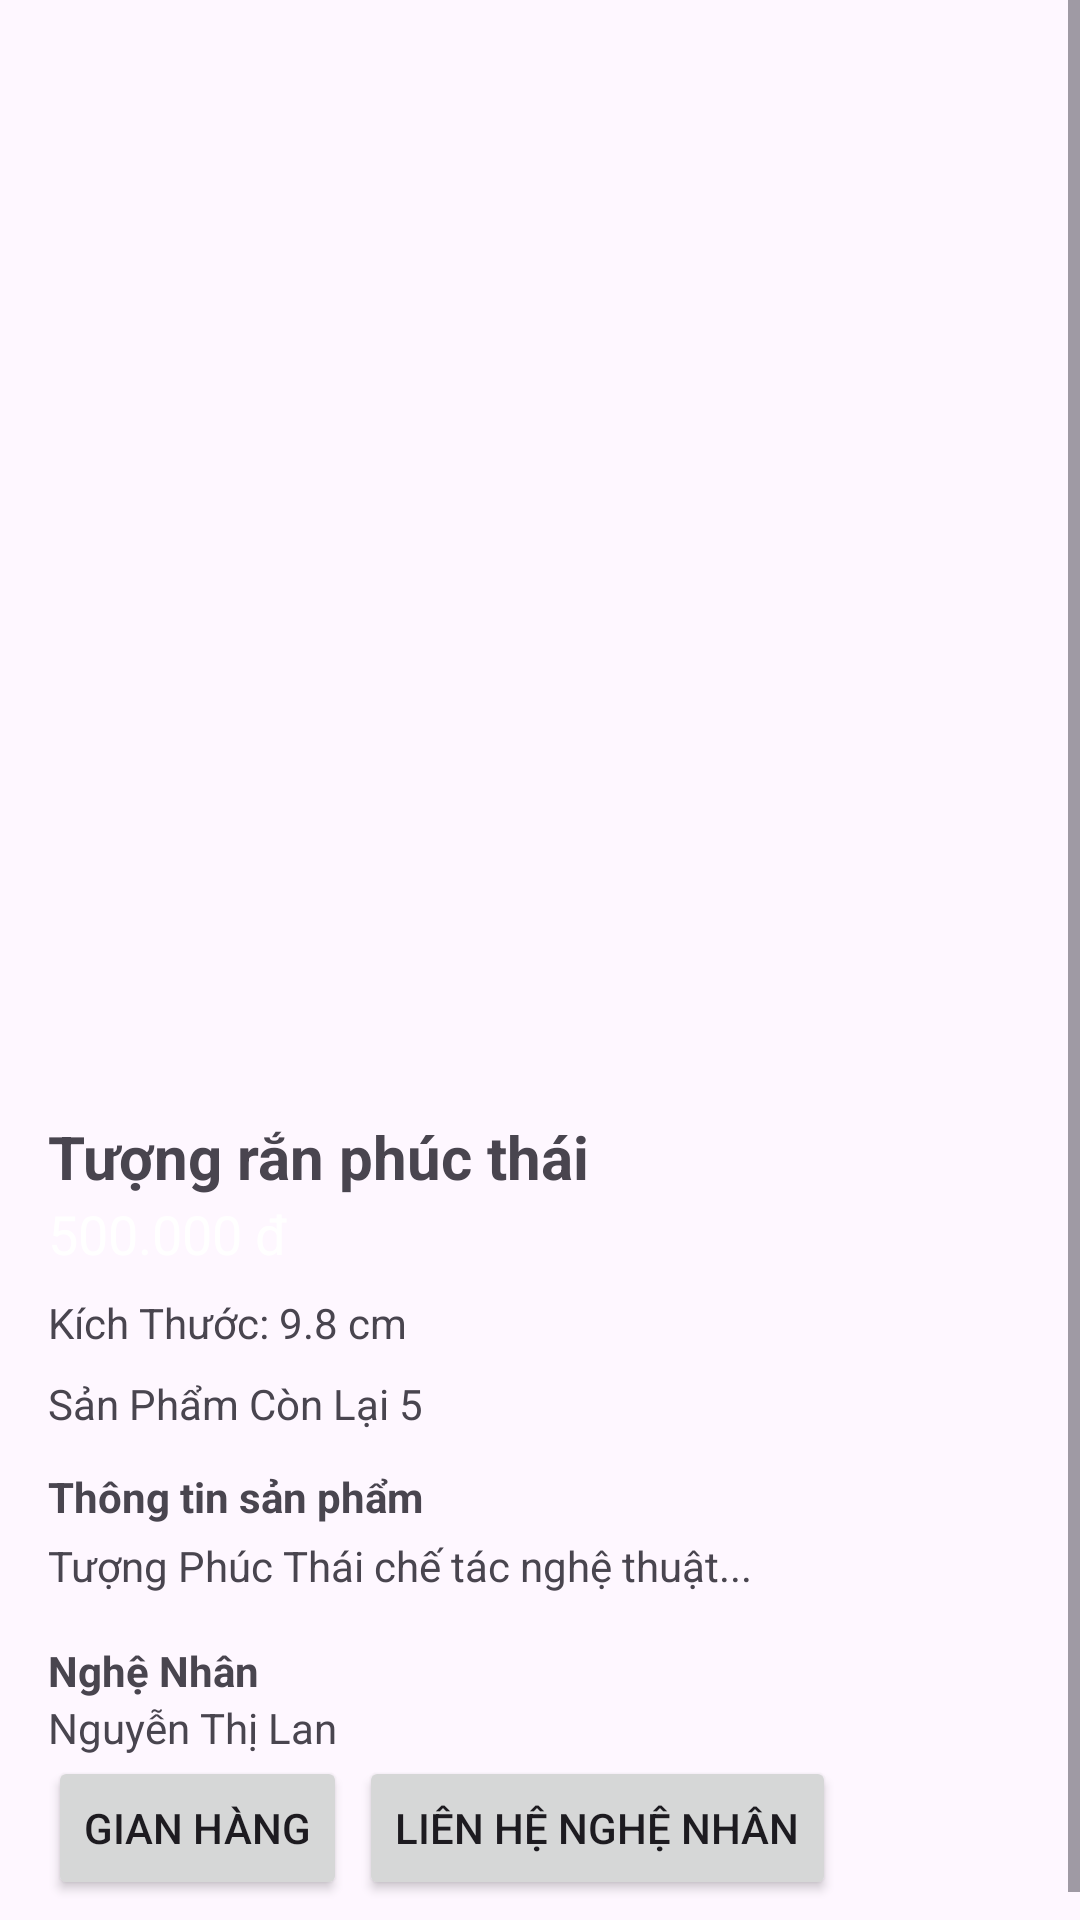

Produce the Android XML layout that renders to this screen, including the resource entries it uses.
<!-- AndroidManifest.xml: application theme Theme.HaNoiCraftCorner -->
<!-- res/layout/activity_product_detail.xml -->
<?xml version="1.0" encoding="utf-8"?>
<ScrollView xmlns:android="http://schemas.android.com/apk/res/android"
    android:layout_width="match_parent"
    android:layout_height="match_parent"
    xmlns:app="http://schemas.android.com/apk/res-auto">

    <LinearLayout
        android:id="@+id/main"
        android:layout_width="match_parent"
        android:layout_height="wrap_content"
        android:orientation="vertical"
        android:padding="16dp"
        android:gravity="left"
        >

        
        <ImageButton
            android:id="@+id/btnBack"
            android:layout_width="40dp"
            android:layout_height="40dp"
            android:background="@null"
            android:contentDescription="Back" />

        
        <ImageView
            android:id="@+id/imgProduct"
            android:layout_width="match_parent"
            android:layout_height="300dp"
            android:scaleType="centerInside"
             />

        
        <TextView
            android:id="@+id/tvTitle"
            android:layout_width="wrap_content"
            android:layout_height="wrap_content"
            android:text="Tượng rắn phúc thái"
            android:textSize="20sp"
            android:textStyle="bold"
            android:layout_marginTop="16dp" />

        <TextView
            android:id="@+id/tvPrice"
            android:layout_width="wrap_content"
            android:layout_height="wrap_content"
            android:text="500.000 đ"
            android:textSize="18sp"
            android:textColor="@color/white" />

        


        
        <TextView
            android:id="@+id/tvSize"
            android:layout_width="wrap_content"
            android:layout_height="wrap_content"
            android:text="Kích Thước: 9.8 cm"
            android:layout_marginTop="8dp" />

        
        <LinearLayout
            android:layout_width="match_parent"
            android:layout_height="wrap_content"
            android:orientation="horizontal"
            android:layout_marginTop="8dp">














            <TextView
                android:id="@+id/tvStockLeft"
                android:layout_width="wrap_content"
                android:layout_height="wrap_content"
                android:text="Sản Phẩm Còn Lại 5"
                android:layout_marginStart="0dp" />
        </LinearLayout>

        
        <TextView
            android:layout_width="wrap_content"
            android:layout_height="wrap_content"
            android:text="Thông tin sản phẩm"
            android:textStyle="bold"
            android:layout_marginTop="12dp" />

        <TextView
            android:id="@+id/tvDescription"
            android:layout_width="wrap_content"
            android:layout_height="wrap_content"
            android:text="Tượng Phúc Thái chế tác nghệ thuật..."
            android:layout_marginTop="4dp" />

        
        <LinearLayout
            android:layout_width="match_parent"
            android:layout_height="wrap_content"
            android:orientation="horizontal"
            android:gravity="center_vertical"
            android:layout_marginTop="16dp">


            <LinearLayout
                android:layout_width="0dp"
                android:layout_height="wrap_content"
                android:layout_weight="1"
                android:orientation="vertical">

                <TextView
                    android:text="Nghệ Nhân" android:textStyle="bold"
                    android:layout_height="wrap_content"
                    android:layout_width="wrap_content"/>
                <TextView
                    android:id="@+id/tvArtisan"
                    android:text="Nguyễn Thị Lan"
                    android:layout_height="wrap_content"
                    android:layout_width="wrap_content"
                    />
            </LinearLayout>

        </LinearLayout>
        <LinearLayout
            android:layout_width="wrap_content"
            android:layout_height="wrap_content">
        <Button android:text="Gian hàng"
            android:layout_height="wrap_content"
            android:layout_width="wrap_content"/>
        <Button
            android:layout_height="wrap_content"
            android:layout_width="wrap_content"
            android:text="Liên hệ nghệ nhân"
            android:layout_marginStart="4dp" />
        </LinearLayout>


    </LinearLayout>

</ScrollView>
<!-- resources referenced by this layout -->
<resources>
  <color name="white">#FFFFFFFF</color>
  <style name="Theme.HaNoiCraftCorner" parent="Base.Theme.HaNoiCraftCorner" />
  <style name="Base.Theme.HaNoiCraftCorner" parent="Theme.Material3.DayNight.NoActionBar">
          
          
      </style>
</resources>
